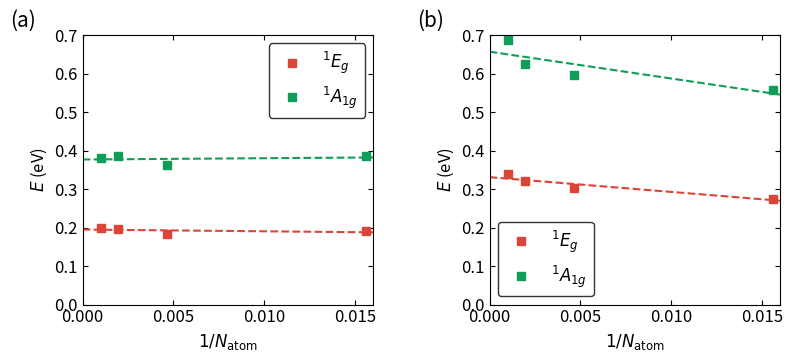

Python code for this plot:
#!/usr/bin/env python

import numpy as np
import sys
import matplotlib.pyplot as plt
from mpl_toolkits.axes_grid1.inset_locator import inset_axes
plt.rcParams.update({'font.size': 12})

#
pbecells = np.array([64, 216, 512, 1000])
pbevee1 = np.array([
[0.        , 0.01395603, 0.01395621, 0.02834675],
[0.        , 0.01349335, 0.01349411, 0.02657385],
[0.        , 0.01450997, 0.01450997, 0.02840069],
[0.        , 0.01456018, 0.01456516, 0.02804203]
]) * 13.605662285137

#
ddhcells = np.array([64, 216, 512, 1000])
ddhvee1 = np.array([
[0.        , 0.02014853, 0.02014853, 0.04089616],
[0.        , 0.02219697, 0.02220394, 0.04377267],
[0.        , 0.02353267, 0.02353268, 0.04595365],
[0.        , 0.02489256, 0.02489259, 0.05060581],
]) * 13.605662285137

print('pbe vee')
print(pbevee1)
print('*' * 45)

print('ddh vee')
print(ddhvee1)
print('*' * 45)

########
# Plot #
########

fig, ax = plt.subplots(1, 2, figsize=(9,3.5))

colors = ['#4285F4', '#DB4437', '#F4B400', '#0F9D58']
linestyles = ['', '', '-', ':', '-', ':']
labels1 = ['$^3A_{2g}$', '$^1E_{g}$', '$^1E_{g}$', '$^1A_{1g}$']

for i in range(4):
    if i == 0 or  i == 2: continue
    ax[0].plot(1/pbecells, pbevee1[:,i], linewidth=1.5, linestyle=linestyles[0], marker='s',
                  markersize=6, color=colors[i], label=labels1[i])
    ###
    x = 1 / pbecells
    y = pbevee1[:,i]
    A = np.vstack([x, np.ones(len(x))]).T
    m, c = np.linalg.lstsq(A, y, rcond=None)[0]
    print('pbe', labels1[i], c)
    xaxis = np.linspace(0,0.02,101)
    ax[0].plot(xaxis, xaxis * m + c, linestyle='--', c=colors[i])
    ###

    ax[1].plot(1/ddhcells, ddhvee1[:,i], linewidth=1.5, linestyle=linestyles[0], marker='s',
                  markersize=6, color=colors[i], label=labels1[i])
    ###
    x = 1 / ddhcells
    y = ddhvee1[:,i]
    A = np.vstack([x, np.ones(len(x))]).T
    m, c = np.linalg.lstsq(A, y, rcond=None)[0]
    print('ddh', labels1[i], c)
    xaxis = np.linspace(0,0.02,101)
    ax[1].plot(xaxis, xaxis * m + c, linestyle='--', c=colors[i])
    ###

ax[0].text(x=-0.25, y=1.03, s='(a)', fontsize=15,
              transform=ax[0].transAxes)
ax[1].text(x=-0.25, y=1.03, s='(b)', fontsize=15,
              transform=ax[1].transAxes)

for i in range(2):
    for j in range(1):
        ax[i].legend(fontsize=12,loc='best',edgecolor='black')

        ax[i].set_xlabel('$1 / N_{\mathrm{atom}}$')

        if i != -1: ax[i].set_ylabel('$E$ (eV)', color = 'black')
        ax[i].spines['left'].set_color('black')
        ax[i].spines['right'].set_color('black')
        ax[i].tick_params(axis='y', colors='black')
        ax[i].tick_params(axis='both', direction='in')
        ax[i].tick_params(which='minor', direction='in')
        ax[i].xaxis.set_ticks_position('both')
        ax[i].yaxis.set_ticks_position('both')

        ax[i].set_xlim([0, 0.016])
        ax[i].set_ylim([0., 0.7])

fig.add_subplot(111, frameon = False)
plt.tick_params(labelcolor='none', top=False, bottom=False, left=False, right=False)
plt.subplots_adjust(wspace=0.4, hspace=0.2)

plt.savefig("Fig-S3.pdf",bbox_inches = 'tight',dpi=300)
plt.show()
